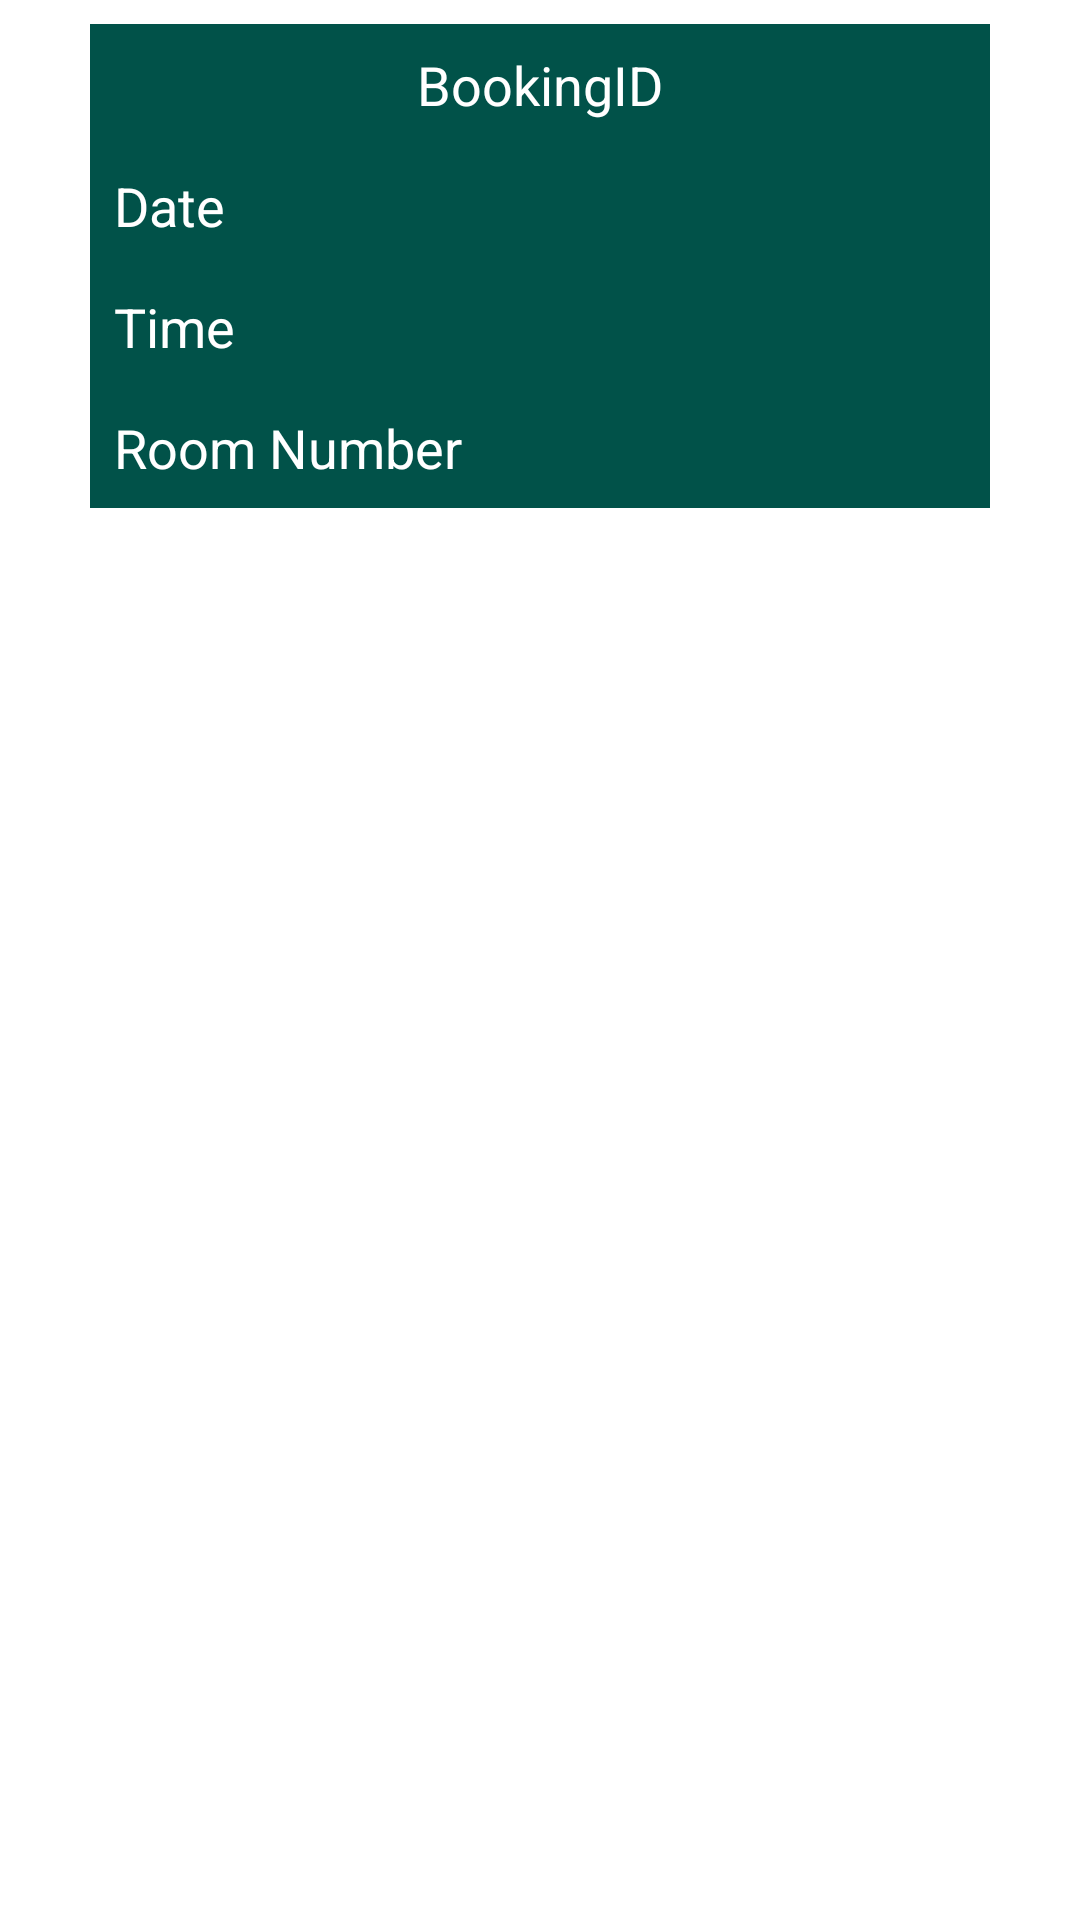

Write the Android layout XML for this screen, with the resource values it uses.
<!-- AndroidManifest.xml: application theme Theme.HotelCheckIn -->
<!-- res/layout/layout_bookings.xml -->
<?xml version="1.0" encoding="utf-8"?>
<RelativeLayout
    xmlns:android="http://schemas.android.com/apk/res/android"
    android:layout_width="match_parent"
    android:layout_height="wrap_content"
    android:padding="8dp">

    <RelativeLayout
        android:layout_width="300dp"
        android:layout_height="wrap_content"
        android:background="@color/forest_green"
        android:layout_centerHorizontal="true">

        <TextView
            android:id="@+id/show_booking_id"
            android:layout_width="wrap_content"
            android:layout_height="wrap_content"
            android:gravity="center_horizontal"
            android:text="BookingID"
            android:layout_alignParentEnd="true"
            android:textSize="18dp"
            android:textColor="@color/white"
            android:padding="8dp"
            android:layout_alignParentStart="true"/>

        <TextView
            android:id="@+id/show_booking_date"
            android:layout_width="wrap_content"
            android:layout_height="wrap_content"
            android:text="Date"
            android:layout_alignParentEnd="true"
            android:textSize="18dp"
            android:textColor="@color/white"
            android:padding="8dp"
            android:layout_alignParentStart="true"
            android:layout_below="@+id/show_booking_id"/>

        <TextView
            android:id="@+id/show_booking_time"
            android:layout_width="wrap_content"
            android:layout_height="wrap_content"
            android:text="Time"
            android:layout_alignParentEnd="true"
            android:textSize="18dp"
            android:textColor="@color/white"
            android:padding="8dp"
            android:layout_alignParentStart="true"
            android:layout_below="@+id/show_booking_date"/>

        <TextView
            android:id="@+id/show_booking_room_no"
            android:layout_width="wrap_content"
            android:layout_height="wrap_content"
            android:text="Room Number"
            android:layout_alignParentEnd="true"
            android:textSize="18dp"
            android:textColor="@color/white"
            android:padding="8dp"
            android:layout_alignParentStart="true"
            android:layout_below="@+id/show_booking_time"/>

    </RelativeLayout>

</RelativeLayout>
<!-- resources referenced by this layout -->
<resources>
  <color name="forest_green">#015249</color>
  <color name="white">#FFFFFFFF</color>
  <style name="Theme.HotelCheckIn" parent="Theme.MaterialComponents.DayNight.DarkActionBar">
          
          <item name="colorPrimary">@color/forest_green</item>
          <item name="colorPrimaryVariant">@color/purple_700</item>
          <item name="colorOnPrimary">@color/white</item>
          
          <item name="colorSecondary">@color/teal_200</item>
          <item name="colorSecondaryVariant">@color/teal_700</item>
          <item name="colorOnSecondary">@color/black</item>
          
          <item name="android:statusBarColor" tools:targetApi="l">?attr/colorPrimaryVariant</item>
          
      </style>
  <color name="purple_700">#FF3700B3</color>
  <color name="teal_200">#57BC90</color>
  <color name="teal_700">#FF018786</color>
  <color name="black">#FF000000</color>
</resources>
